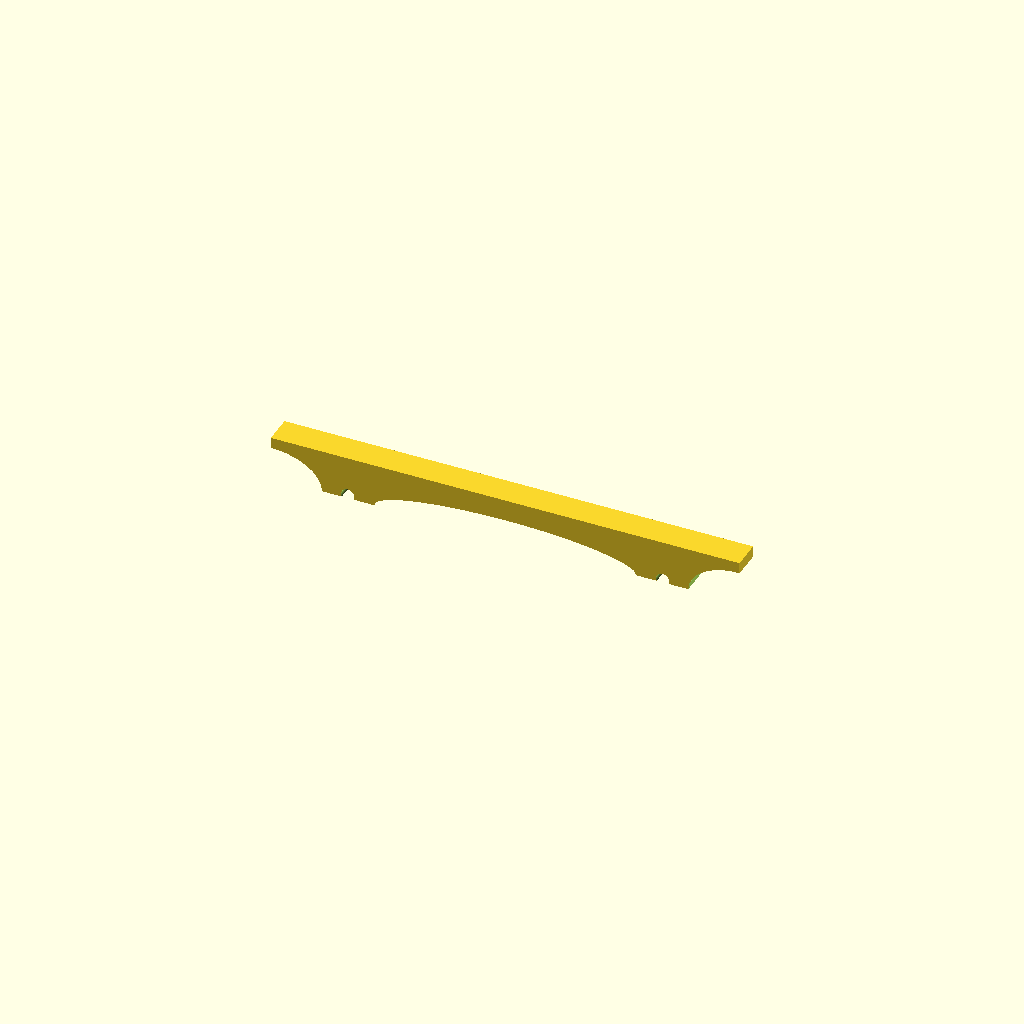
Cell 1: the model at its default parameters.
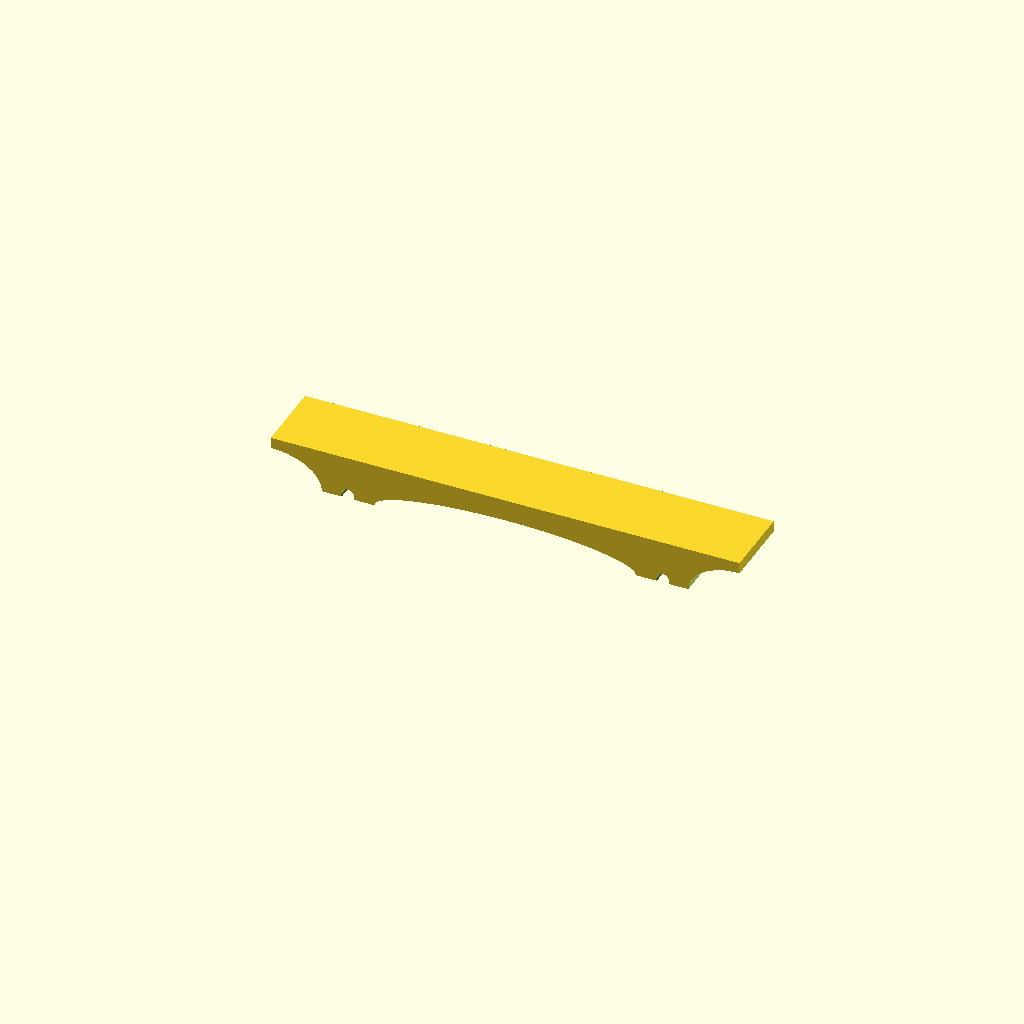
Cell 2: the same model with kb_width = 50.
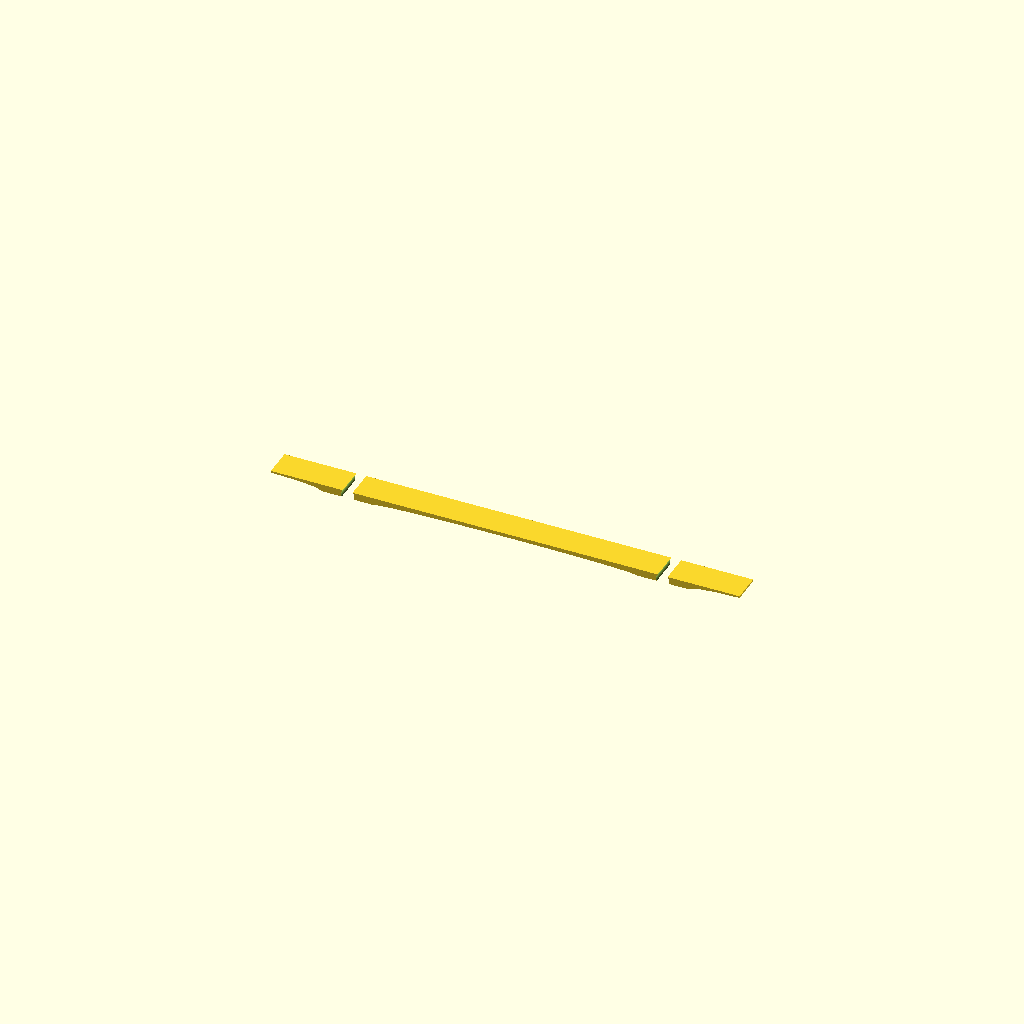
Cell 3 — kb_height set to 5, the other parameters unchanged.
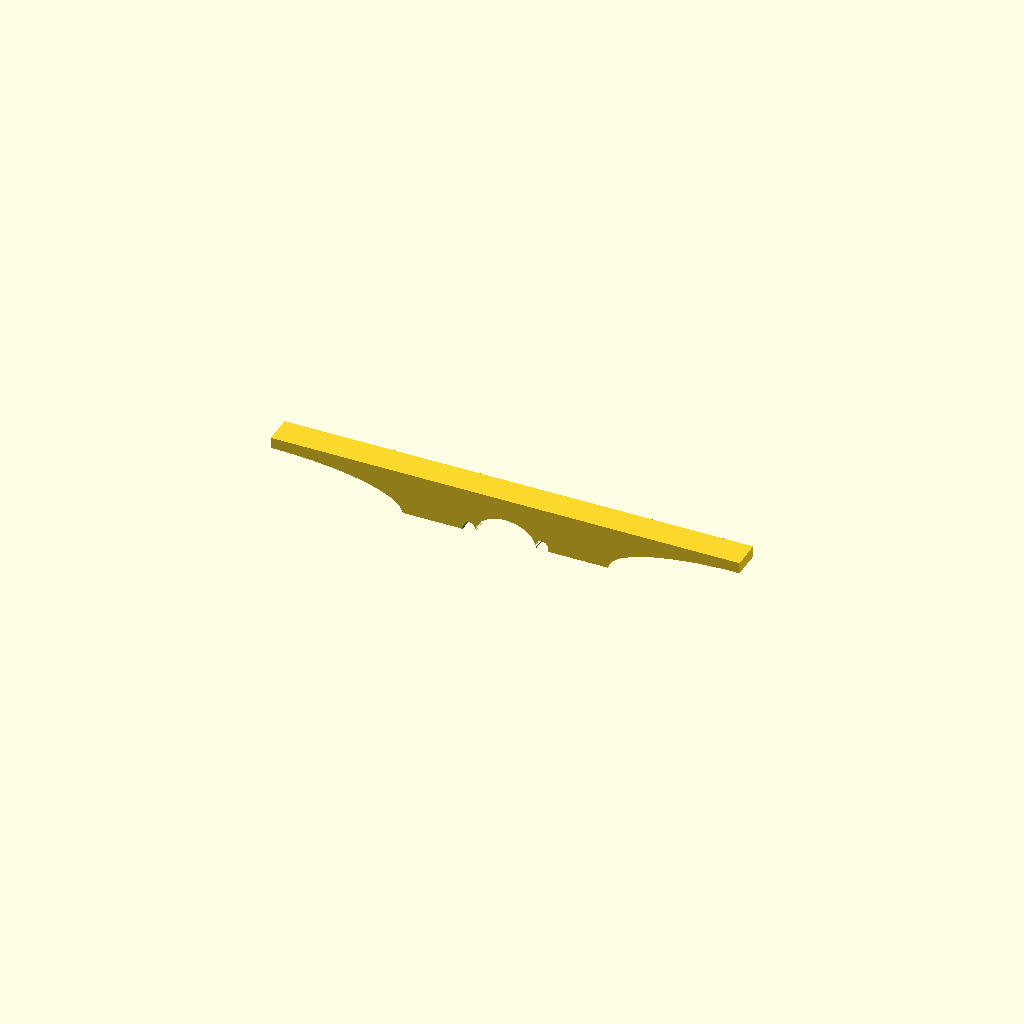
Cell 4 — pstand_span set to 50, the other parameters unchanged.
All cells are drawn from one camera (rotation 55°, 0°, 25°, orthographic, colour scheme Cornfield), so only the parameter changes between them.
OpenSCAD source file inputs/thingiverse/files/thing-2591268/files/keyboard-bridge.scad:
// Keyboard bridge for pizza stand and WASD ten-keyless keyboard
// by HarlemSquirrel
// harlemsquirrel@gmail.com
// http://www.thingiverse.com/HarlemSquirrel


// *** Variables ***
// *****************

// Length of keyboard bridge
kb_length = 320; //[50:400]
// Width of keyboard bridge
kb_width = 20; //[5:50]
// Height of keyboard bridge
kb_height = 30; //[5:50]

// Pizza stand tube diameter
pstand_tube_diameter = 8; //[1:20]
// Pizza stand distance between center of bars
pstand_span = 215; //[50:300]


// *** Modules ***
// ***************

module keyboard_bridge_base() {
  difference() {
  cube([kb_length, kb_width, kb_height]);
  
  translate([((kb_length - pstand_span)/2), (kb_width + 1), 2])
    rotate([90,0,0]) {
      
        cylinder(d=(pstand_tube_diameter + 1), h=(kb_width + 2), $fn=100);
      translate([pstand_span, 0, 0])
        cylinder(d=(pstand_tube_diameter + 1), h=(kb_width + 2), $fn=100);
    }
  }
}

module end_cuttout() {
  rotate([90,0,0])
    resize([((kb_length - pstand_span)/1.5), 0, 0])
    cylinder(d=(kb_height * 1.5), h=(kb_width + 2));
}

module center_cuttout() {
  translate([(kb_length/2), (kb_width + 1), 0])
    rotate([90,0,0])
    resize([0,kb_height,0])
    cylinder(d=(pstand_span/1.2), h=(kb_width + 2));
}


// **** Main ****
// **************

difference() {
  keyboard_bridge_base();
  center_cuttout();
  translate([0, (kb_width + 1), 0])
    end_cuttout();
  translate([kb_length, (kb_width + 1), 0])
    end_cuttout();
}
Parameter table extracted from the source (name, type, default, range or options):
kb_length: number, default 320, range 50 to 400
kb_width: number, default 20, range 5 to 50
kb_height: number, default 30, range 5 to 50
pstand_tube_diameter: number, default 8, range 1 to 20
pstand_span: number, default 215, range 50 to 300
